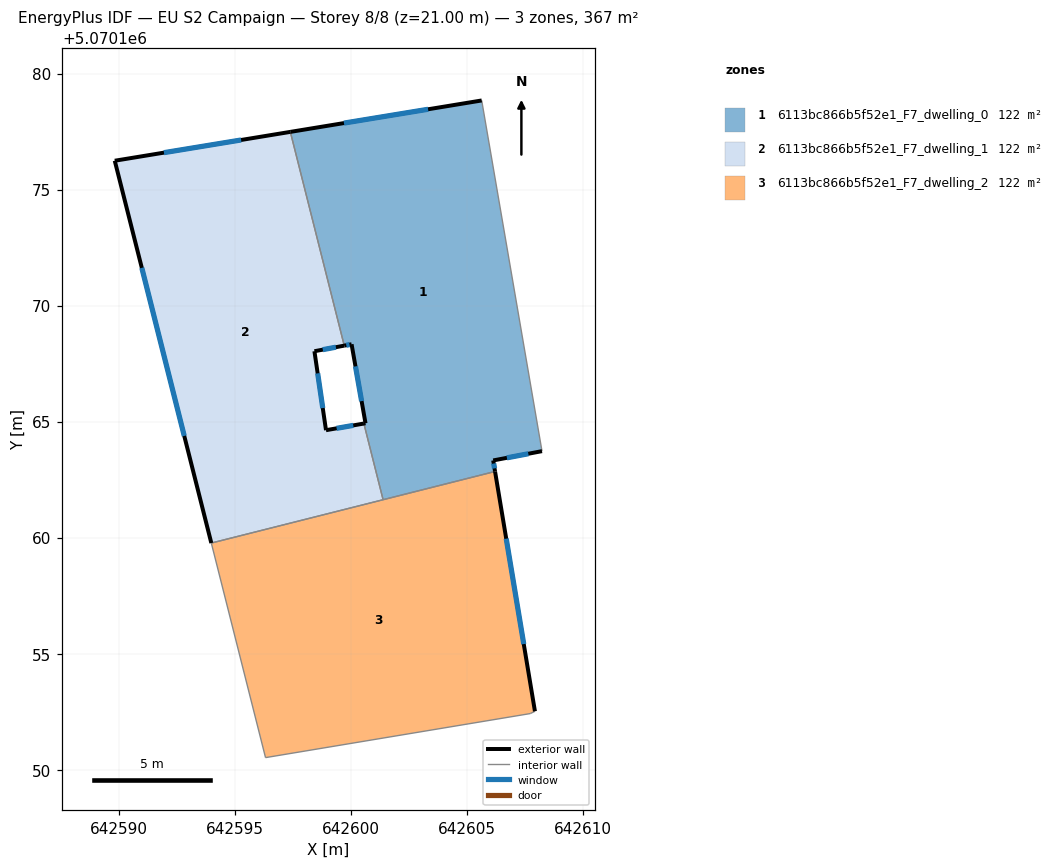
=== STOREY PLAN SPEC (per zone: floor XY polygon, exterior-wall plan segments, windows/doors) ===
zone 1: 6113bc866b5f52e1_F7_dwelling_0  (122.2 m²)
  floor: (642608.23, 5070163.73) (642605.63, 5070178.84) (642597.39, 5070177.48) (642599.71, 5070168.27) (642600.02, 5070168.33) (642600.62, 5070164.93) (642600.55, 5070164.92) (642601.38, 5070161.63) (642606.21, 5070162.85) (642606.13, 5070163.33)
  exterior wall: (642600.55, 5070164.92) – (642600.62, 5070164.93)  [0.1 m]
  exterior wall: (642600.62, 5070164.93) – (642600.02, 5070168.33)  [3.5 m]
    window: (642600.46, 5070165.88) – (642600.19, 5070167.38)  [2.0 m²]
  exterior wall: (642600.02, 5070168.33) – (642599.71, 5070168.27)  [0.3 m]
    window: (642599.94, 5070168.32) – (642599.80, 5070168.29)  [0.2 m²]
  exterior wall: (642597.39, 5070177.48) – (642605.63, 5070178.84)  [8.4 m]
    window: (642599.70, 5070177.86) – (642603.32, 5070178.46)  [4.8 m²]
  exterior wall: (642608.23, 5070163.73) – (642606.13, 5070163.33)  [2.1 m]
    window: (642607.64, 5070163.61) – (642606.72, 5070163.44)  [1.2 m²]
  exterior wall: (642606.13, 5070163.33) – (642606.21, 5070162.85)  [0.5 m]
    window: (642606.15, 5070163.19) – (642606.18, 5070162.98)  [0.3 m²]
  interior walls: 4
zone 2: 6113bc866b5f52e1_F7_dwelling_1  (122.2 m²)
  floor: (642601.38, 5070161.63) (642600.55, 5070164.92) (642598.92, 5070164.63) (642598.42, 5070168.03) (642599.71, 5070168.27) (642597.39, 5070177.48) (642589.82, 5070176.24) (642593.98, 5070159.77)
  exterior wall: (642589.82, 5070176.24) – (642597.39, 5070177.48)  [7.7 m]
    window: (642591.94, 5070176.59) – (642595.27, 5070177.14)  [4.4 m²]
  exterior wall: (642599.71, 5070168.27) – (642598.42, 5070168.03)  [1.3 m]
    window: (642599.35, 5070168.21) – (642598.78, 5070168.10)  [0.8 m²]
  exterior wall: (642598.42, 5070168.03) – (642598.92, 5070164.63)  [3.4 m]
    window: (642598.56, 5070167.08) – (642598.78, 5070165.58)  [2.0 m²]
  exterior wall: (642598.92, 5070164.63) – (642600.55, 5070164.92)  [1.7 m]
    window: (642599.38, 5070164.71) – (642600.10, 5070164.84)  [1.0 m²]
  exterior wall: (642593.98, 5070159.77) – (642589.82, 5070176.24)  [17.0 m]
    window: (642592.81, 5070164.38) – (642590.98, 5070171.63)  [9.9 m²]
  interior walls: 3
zone 3: 6113bc866b5f52e1_F7_dwelling_2  (122.2 m²)
  floor: (642607.72, 5070152.42) (642607.93, 5070152.52) (642606.21, 5070162.85) (642593.98, 5070159.77) (642596.32, 5070150.52)
  exterior wall: (642606.21, 5070162.85) – (642607.93, 5070152.52)  [10.5 m]
    window: (642606.69, 5070159.96) – (642607.44, 5070155.41)  [6.1 m²]
  interior walls: 5

=== DERIVED (storey summary) ===
Building: EU S2 Campaign
Storey: 8 of 8  (floor level z = 21.00 m)
Storey gross floor area: 366.6 m²
Zones on this storey: 3
  - 6113bc866b5f52e1_F7_dwelling_0: floor 122.2 m²; exterior wall 14.8 m (44.5 m²); 5 window(s) 8.6 m²; WWR 19.2%
  - 6113bc866b5f52e1_F7_dwelling_1: floor 122.2 m²; exterior wall 31.1 m (93.2 m²); 5 window(s) 18.0 m²; WWR 19.3%
  - 6113bc866b5f52e1_F7_dwelling_2: floor 122.2 m²; exterior wall 10.5 m (31.4 m²); 1 window(s) 6.1 m²; WWR 19.3%
Zone adjacency (shared interzone walls):
  - 6113bc866b5f52e1_F7_dwelling_0 ↔ 6113bc866b5f52e1_F7_dwelling_1
  - 6113bc866b5f52e1_F7_dwelling_0 ↔ 6113bc866b5f52e1_F7_dwelling_2
  - 6113bc866b5f52e1_F7_dwelling_1 ↔ 6113bc866b5f52e1_F7_dwelling_2